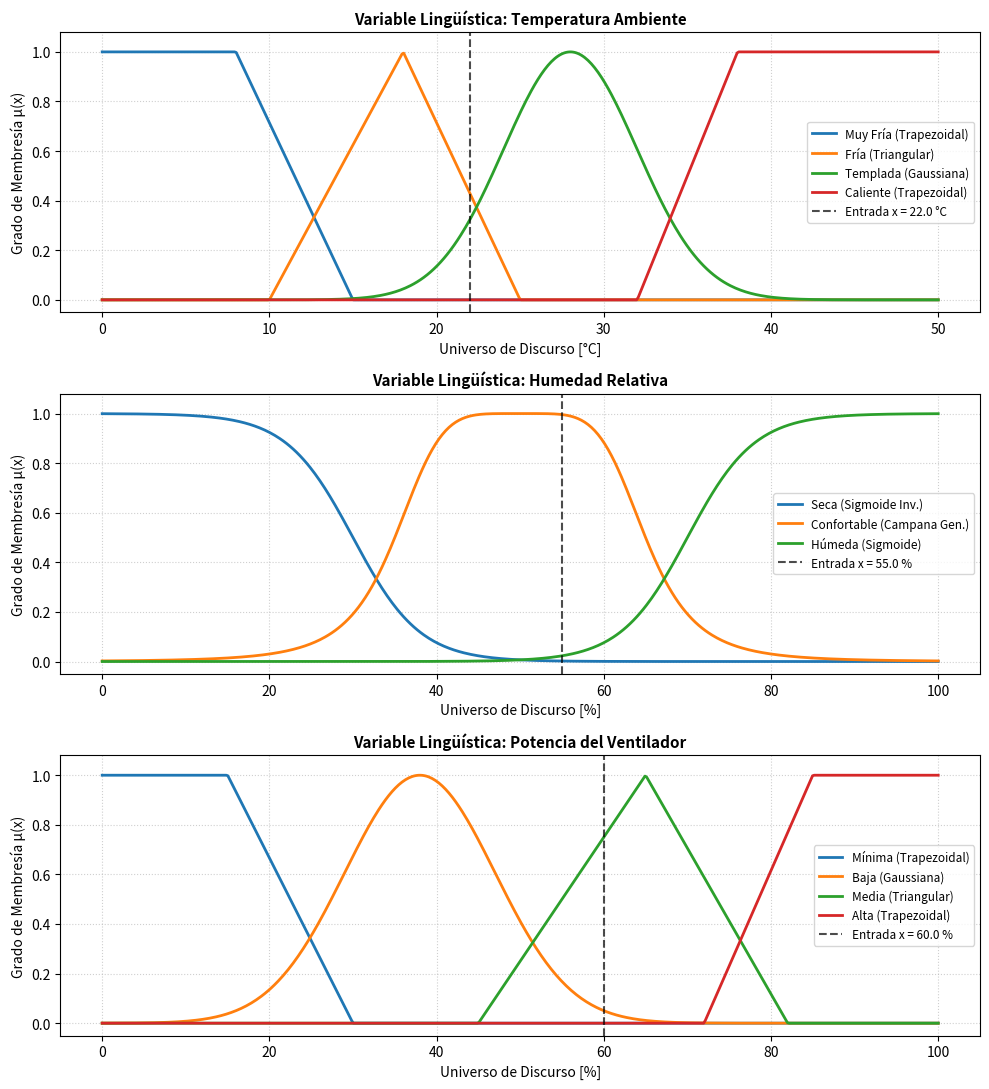
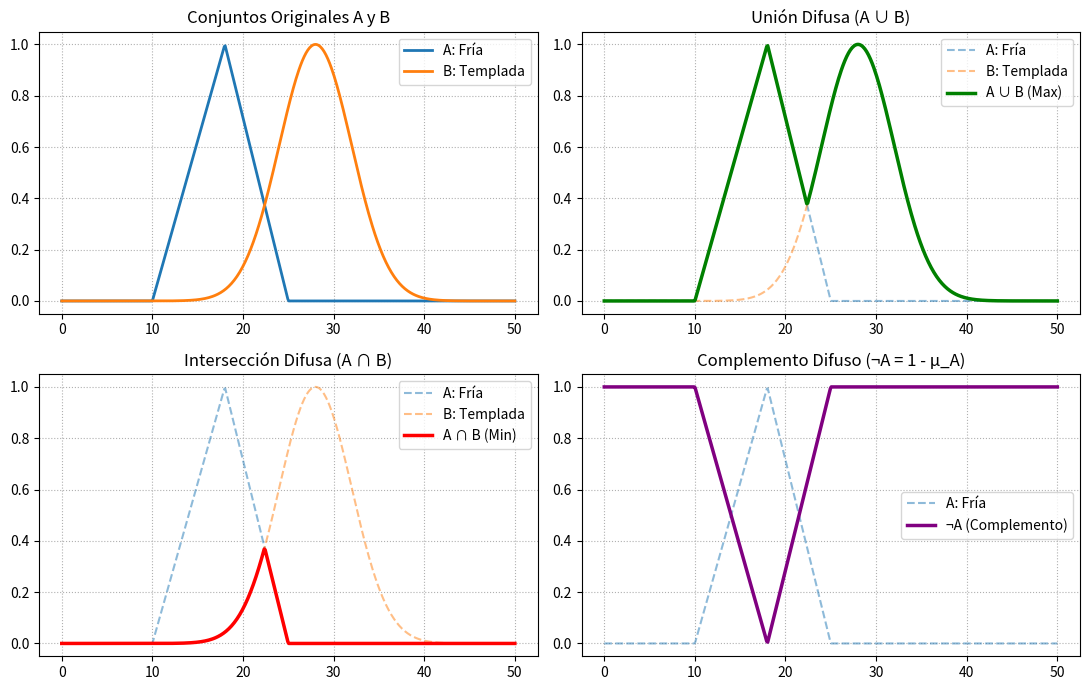

Recreate these plots in Python, in order.
# -*- coding: utf-8 -*-
import numpy as np
import pandas as pd
import matplotlib.pyplot as plt


# -------------------------------------------------------------
# 1. Funciones de Membresía (Conjuntos Difusos Tipo 1)
# -------------------------------------------------------------
def mf_triangular(x: np.ndarray, a: float, b: float, c: float) -> np.ndarray:
    """Función de membresía Triangular con parámetros a <= b <= c."""
    x = np.asarray(x, dtype=float)
    izq = np.where(b == a, np.where(x >= a, 1.0, 0.0), (x - a) / np.where(b == a, 1.0, b - a))
    der = np.where(c == b, np.where(x <= c, 1.0, 0.0), (c - x) / np.where(c == b, 1.0, c - b))
    return np.maximum(0.0, np.minimum(izq, der))


def mf_trapezoidal(x: np.ndarray, a: float, b: float, c: float, d: float) -> np.ndarray:
    """Función de membresía Trapezoidal con parámetros a <= b <= c <= d."""
    x = np.asarray(x, dtype=float)
    izq = np.where(b == a, np.where(x >= a, 1.0, 0.0), (x - a) / np.where(b == a, 1.0, b - a))
    der = np.where(d == c, np.where(x <= d, 1.0, 0.0), (d - x) / np.where(d == c, 1.0, d - c))
    return np.maximum(0.0, np.minimum(np.minimum(izq, 1.0), der))


def mf_gaussiana(x: np.ndarray, c: float, sigma: float) -> np.ndarray:
    """Función de membresía Gaussiana con centro c y desviación estándar sigma."""
    x = np.asarray(x, dtype=float)
    return np.exp(-0.5 * ((x - c) / sigma) ** 2)


def mf_campana(x: np.ndarray, a: float, b: float, c: float) -> np.ndarray:
    """Función de membresía Campana Generalizada (ancho a, pendiente b, centro c)."""
    x = np.asarray(x, dtype=float)
    return 1.0 / (1.0 + np.abs((x - c) / a) ** (2.0 * b))


def mf_sigmoide(x: np.ndarray, a: float, c: float) -> np.ndarray:
    """Función de membresía Sigmoide (pendiente a, punto de inflexión c)."""
    x = np.asarray(x, dtype=float)
    return 1.0 / (1.0 + np.exp(-np.clip(a * (x - c), -500, 500)))


# -------------------------------------------------------------
# 2. Clase Variable Lingüística
# -------------------------------------------------------------
class VariableLinguistica:
    def __init__(self, nombre: str, universo: np.ndarray, unidad: str = ""):
        self.nombre = nombre
        self.universo = np.asarray(universo, dtype=float)
        self.unidad = unidad
        self.terminos = {}  # {nombre_termino: (funcion_mf, parametros, etiqueta_mf)}

    def agregar_termino(self, nombre_termino: str, funcion_mf, params: tuple, etiqueta_mf: str):
        self.terminos[nombre_termino] = (funcion_mf, params, etiqueta_mf)

    def evaluar_termino(self, nombre_termino: str, x: np.ndarray) -> np.ndarray:
        fn, params, _ = self.terminos[nombre_termino]
        return fn(x, *params)

    def fusificar(self, valor_crisp: float) -> dict:
        grados = {}
        for termino, (fn, params, _) in self.terminos.items():
            grados[termino] = float(fn(np.array([valor_crisp]), *params)[0])
        return grados

    def graficar(self, ax, valor_prueba: float = None):
        for termino, (fn, params, etiqueta_mf) in self.terminos.items():
            mu = fn(self.universo, *params)
            ax.plot(self.universo, mu, linewidth=2, label=f"{termino} ({etiqueta_mf})")

        if valor_prueba is not None:
            ax.axvline(
                valor_prueba,
                color="black",
                linestyle="--",
                alpha=0.7,
                label=f"Entrada x = {valor_prueba} {self.unidad}",
            )

        ax.set_title(f"Variable Lingüística: {self.nombre}", fontsize=11, fontweight="bold")
        ax.set_xlabel(f"Universo de Discurso [{self.unidad}]" if self.unidad else "Universo de Discurso")
        ax.set_ylabel("Grado de Membresía μ(x)")
        ax.set_ylim(-0.05, 1.08)
        ax.grid(True, linestyle=":", alpha=0.6)
        ax.legend(loc="best", fontsize=8.5)


# -------------------------------------------------------------
# 3. Operadores de Conjuntos Difusos Tipo 1 (Una función c/u)
# -------------------------------------------------------------
def union_difusa(mu_A: np.ndarray, mu_B: np.ndarray, s_norma: str = "max") -> np.ndarray:
    """
    Operador de Unión para conjuntos difusos Tipo 1 (A ∪ B).
    Soporta S-Norma estándar 'max' y 'suma_probabilistica'.
    """
    mu_A = np.asarray(mu_A, dtype=float)
    mu_B = np.asarray(mu_B, dtype=float)
    if s_norma == "max":
        return np.maximum(mu_A, mu_B)
    elif s_norma == "suma_probabilistica":
        return mu_A + mu_B - (mu_A * mu_B)
    else:
        raise ValueError("S-Norma no soportada. Use 'max' o 'suma_probabilistica'.")


def interseccion_difusa(mu_A: np.ndarray, mu_B: np.ndarray, t_norma: str = "min") -> np.ndarray:
    """
    Operador de Intersección para conjuntos difusos Tipo 1 (A ∩ B).
    Soporta T-Norma estándar 'min' y 'producto'.
    """
    mu_A = np.asarray(mu_A, dtype=float)
    mu_B = np.asarray(mu_B, dtype=float)
    if t_norma == "min":
        return np.minimum(mu_A, mu_B)
    elif t_norma == "producto":
        return mu_A * mu_B
    else:
        raise ValueError("T-Norma no soportada. Use 'min' o 'producto'.")


def complemento_difuso(mu_A: np.ndarray) -> np.ndarray:
    """
    Operador de Complemento estándar para conjuntos difusos Tipo 1 (¬A = 1 - μ_A).
    """
    mu_A = np.asarray(mu_A, dtype=float)
    return 1.0 - mu_A


# -------------------------------------------------------------
# 4. Composición de Relaciones Difusas
# -------------------------------------------------------------
def composicion_difusa(R: np.ndarray, S: np.ndarray, t_norma: str = "min", verbose: bool = False) -> np.ndarray:
    """
    Calcula la composición relacional difusa T = R ∘ S:
        μ_{R ∘ S}(x_i, z_k) = max_j [ T_norma( μ_R(x_i, y_j), μ_S(y_j, z_k) ) ]
    """
    R = np.asarray(R, dtype=float)
    S = np.asarray(S, dtype=float)

    if R.ndim != 2 or S.ndim != 2:
        raise ValueError("Las relaciones R y S deben ser matrices bidimensionales.")
    if R.shape[1] != S.shape[0]:
        raise ValueError(f"Dimensiones incompatibles para composición: R{R.shape} y S{S.shape}.")

    filas, _ = R.shape
    columnas = S.shape[1]
    T = np.zeros((filas, columnas), dtype=float)

    for i in range(filas):
        for k in range(columnas):
            if t_norma == "min":
                pares = np.minimum(R[i, :], S[:, k])
                simbolo = "min"
            elif t_norma == "producto":
                pares = R[i, :] * S[:, k]
                simbolo = "prod"
            else:
                raise ValueError("T-Norma no soportada. Use 'min' o 'producto'.")

            T[i, k] = np.max(pares)

            if verbose:
                detalle = ", ".join(
                    [f"{simbolo}({R[i, j]:.2f}, {S[j, k]:.2f})={pares[j]:.4f}" for j in range(R.shape[1])]
                )
                print(f"  T[{i},{k}] = max({detalle}) = {T[i, k]:.4f}")

    return T


# -------------------------------------------------------------
# Pipeline Principal de Ejecución
# -------------------------------------------------------------
def ejecutar_actividad():
    # =========================================================
    # EJERCICIO 1: 3 Variables Lingüísticas (≥ 3 términos c/u)
    # =========================================================
    print("=" * 65)
    print(" 1. VARIABLES LINGÜÍSTICAS Y FUNCIONES DE MEMBRESÍA")
    print("=" * 65)

    # Variable 1: Temperatura (4 términos: Trapezoidal + Triangular + Gaussiana)
    temp = VariableLinguistica("Temperatura Ambiente", np.linspace(0, 50, 500), "°C")
    temp.agregar_termino("Muy Fría", mf_trapezoidal, (0, 0, 8, 15), "Trapezoidal")
    temp.agregar_termino("Fría", mf_triangular, (10, 18, 25), "Triangular")
    temp.agregar_termino("Templada", mf_gaussiana, (28, 4.0), "Gaussiana")
    temp.agregar_termino("Caliente", mf_trapezoidal, (32, 38, 50, 50), "Trapezoidal")

    # Variable 2: Humedad Relativa (3 términos: Sigmoide + Campana Generalizada)
    humedad = VariableLinguistica("Humedad Relativa", np.linspace(0, 100, 500), "%")
    humedad.agregar_termino("Seca", mf_sigmoide, (-0.25, 30), "Sigmoide Inv.")
    humedad.agregar_termino("Confortable", mf_campana, (15, 2.5, 50), "Campana Gen.")
    humedad.agregar_termino("Húmeda", mf_sigmoide, (0.25, 70), "Sigmoide")

    # Variable 3: Potencia del Ventilador (4 términos: Trapezoidal + Gaussiana + Triangular)
    potencia = VariableLinguistica("Potencia del Ventilador", np.linspace(0, 100, 500), "%")
    potencia.agregar_termino("Mínima", mf_trapezoidal, (0, 0, 15, 30), "Trapezoidal")
    potencia.agregar_termino("Baja", mf_gaussiana, (38, 9.0), "Gaussiana")
    potencia.agregar_termino("Media", mf_triangular, (45, 65, 82), "Triangular")
    potencia.agregar_termino("Alta", mf_trapezoidal, (72, 85, 100, 100), "Trapezoidal")

    variables_prueba = [(temp, 22.0), (humedad, 55.0), (potencia, 60.0)]
    for var, x_test in variables_prueba:
        grados = var.fusificar(x_test)
        print(f"\nFusificación de '{var.nombre}' para x = {x_test} {var.unidad}:")
        for term, mu in grados.items():
            print(f"  - μ_{term}({x_test}) = {mu:.4f}")

    fig1, axes1 = plt.subplots(3, 1, figsize=(10, 11))
    for ax, (var, x_test) in zip(axes1, variables_prueba):
        var.graficar(ax, valor_prueba=x_test)
    plt.tight_layout()
    plt.savefig("ej1_variables_linguisticas.png", dpi=150)

    # =========================================================
    # EJERCICIO 2: Operadores Unión, Intersección y Complemento
    # =========================================================
    print("\n" + "=" * 65)
    print(" 2. OPERADORES DIFUSOS TIPO 1 (UNIÓN, INTERSECCIÓN, COMPLEMENTO)")
    print("=" * 65)

    A_disc = np.array([0.2, 0.5, 0.8, 1.0, 0.4])
    B_disc = np.array([0.6, 0.3, 0.8, 0.2, 0.9])

    union_AB = union_difusa(A_disc, B_disc)
    inter_AB = interseccion_difusa(A_disc, B_disc)
    comp_A = complemento_difuso(A_disc)
    comp_B = complemento_difuso(B_disc)

    df_ops = pd.DataFrame({
        "A": A_disc,
        "B": B_disc,
        "A ∪ B (Max)": union_AB,
        "A ∩ B (Min)": inter_AB,
        "¬A (1 - A)": comp_A,
        "¬(A ∪ B)": complemento_difuso(union_AB),
        "¬A ∩ ¬B": interseccion_difusa(comp_A, comp_B),
    })
    print("\nEvaluación sobre conjuntos difusos discretos (y verificación Ley de De Morgan):")
    print(df_ops.to_string(index=False))

    # Visualización continua sobre conjuntos 'Fría' y 'Templada'
    x_temp = temp.universo
    mu_fria = temp.evaluar_termino("Fría", x_temp)
    mu_templada = temp.evaluar_termino("Templada", x_temp)

    fig2, axes2 = plt.subplots(2, 2, figsize=(11, 7))
    axes2[0, 0].plot(x_temp, mu_fria, label="A: Fría", linewidth=2)
    axes2[0, 0].plot(x_temp, mu_templada, label="B: Templada", linewidth=2)
    axes2[0, 0].set_title("Conjuntos Originales A y B")
    axes2[0, 0].legend()
    axes2[0, 0].grid(True, linestyle=":")

    axes2[0, 1].plot(x_temp, mu_fria, "--", alpha=0.5, label="A: Fría")
    axes2[0, 1].plot(x_temp, mu_templada, "--", alpha=0.5, label="B: Templada")
    axes2[0, 1].plot(x_temp, union_difusa(mu_fria, mu_templada), color="green", linewidth=2.5, label="A ∪ B (Max)")
    axes2[0, 1].set_title("Unión Difusa (A ∪ B)")
    axes2[0, 1].legend()
    axes2[0, 1].grid(True, linestyle=":")

    axes2[1, 0].plot(x_temp, mu_fria, "--", alpha=0.5, label="A: Fría")
    axes2[1, 0].plot(x_temp, mu_templada, "--", alpha=0.5, label="B: Templada")
    axes2[1, 0].plot(x_temp, interseccion_difusa(mu_fria, mu_templada), color="red", linewidth=2.5, label="A ∩ B (Min)")
    axes2[1, 0].set_title("Intersección Difusa (A ∩ B)")
    axes2[1, 0].legend()
    axes2[1, 0].grid(True, linestyle=":")

    axes2[1, 1].plot(x_temp, mu_fria, "--", alpha=0.5, label="A: Fría")
    axes2[1, 1].plot(x_temp, complemento_difuso(mu_fria), color="purple", linewidth=2.5, label="¬A (Complemento)")
    axes2[1, 1].set_title("Complemento Difuso (¬A = 1 - μ_A)")
    axes2[1, 1].legend()
    axes2[1, 1].grid(True, linestyle=":")

    plt.tight_layout()
    plt.savefig("ej2_operadores_difusos.png", dpi=150)

    # =========================================================
    # EJERCICIO 3: Composición R ∘ S (Comprobación Identidad)
    # =========================================================
    print("\n" + "=" * 65)
    print(" 3. COMPOSICIÓN DE RELACIONES DIFUSAS (VERIFICACIÓN)")
    print("=" * 65)

    R_ej3 = np.array([[1, 0],
                      [0, 1]], dtype=float)
    S_ej3 = np.array([[1, 0, 0],
                      [1, 0, 1]], dtype=float)

    print("Relación R (2x2):\n", R_ej3)
    print("Relación S (2x3):\n", S_ej3)
    print("\nCálculo paso a paso (Composición Max-Min):")
    T_ej3 = composicion_difusa(R_ej3, S_ej3, t_norma="min", verbose=True)
    print("\nResultado R ∘ S:\n", T_ej3)
    assert np.array_equal(T_ej3, S_ej3), "Error en la composición identidad."
    print("Verificación exitosa: Al ser R la relación identidad, R ∘ S = S.")

    # =========================================================
    # EJERCICIO 4: Composición con T-Norma = Producto
    # =========================================================
    print("\n" + "=" * 65)
    print(" 4. COMPOSICIÓN CON T-NORMA = PRODUCTO (MAX-PRODUCTO)")
    print("=" * 65)

    # Ejemplo clásico de composición relacional (Ross, Cap. 3).
    # Nota: Sustituye R_pres y S_pres si tu diapositiva usa otros valores numéricos.
    R_pres = np.array([[0.7, 0.5],
                       [0.8, 0.4]], dtype=float)
    S_pres = np.array([[0.9, 0.6, 0.2],
                       [0.1, 0.7, 0.5]], dtype=float)

    print("Relación R:\n", R_pres)
    print("Relación S:\n", S_pres)
    print("\nCálculo paso a paso con T-Norma = Producto (Max-Producto):")
    T_prod = composicion_difusa(R_pres, S_pres, t_norma="producto", verbose=True)
    T_min = composicion_difusa(R_pres, S_pres, t_norma="min", verbose=False)

    print("\nResultado Composición Max-Producto (T-Norma = Producto):\n", np.round(T_prod, 4))
    print("\nComparativa vs Composición Max-Min (T-Norma = Mínimo):\n", np.round(T_min, 4))

    plt.show()


if __name__ == "__main__":
    ejecutar_actividad()
